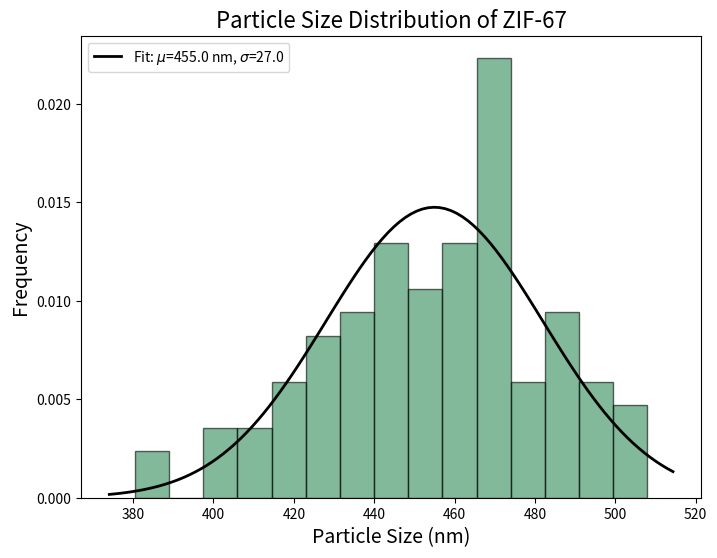

Source code (Python):
import numpy as np
import matplotlib.pyplot as plt
from scipy.stats import norm

def plot_size_distribution(sizes, mof_name="ZIF-67"):
    """
    根据 SEM 测量的纳米颗粒直径列表，绘制粒径分布直方图及拟合曲线
    """
    plt.figure(figsize=(8, 6))
    
    # 绘制直方图
    counts, bins, patches = plt.hist(sizes, bins=15, density=True, alpha=0.6, color='seagreen', edgecolor='black')
    
    # 高斯曲线拟合
    mu, std = norm.fit(sizes)
    xmin, xmax = plt.xlim()
    x = np.linspace(xmin, xmax, 100)
    p = norm.pdf(x, mu, std)
    plt.plot(x, p, 'k', linewidth=2, label=f'Fit: $\mu$={mu:.1f} nm, $\sigma$={std:.1f}')
    
    # 图表美化
    plt.xlabel('Particle Size (nm)', fontsize=14)
    plt.ylabel('Frequency', fontsize=14)
    plt.title(f'Particle Size Distribution of {mof_name}', fontsize=16)
    plt.legend()
    
    plt.savefig(f'{mof_name}_Size_Distribution.png', dpi=300)
    plt.show()

if __name__ == "__main__":
    # 模拟一组溶剂热合成的 ZIF-67 粒径数据 (单位: nm)
    mock_sizes = np.random.normal(loc=450.0, scale=30.0, size=100)
    plot_size_distribution(mock_sizes)
